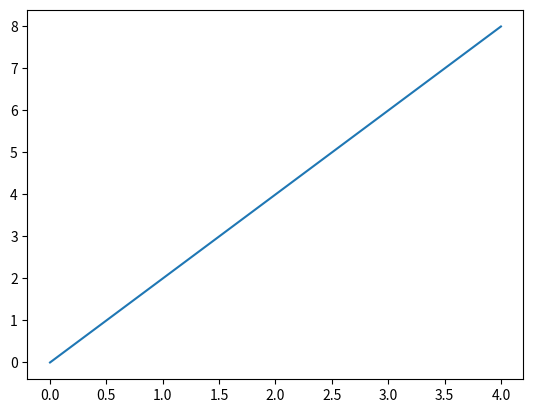

Write the Python code that produced this figure.
#!/usr/bin/env python

import numpy as np
import matplotlib.pyplot as plt

def f(x):
    return 2 * x

x = np.array(range(5))
y = f(x) # really?

plt.plot(x, y)
plt.show()

